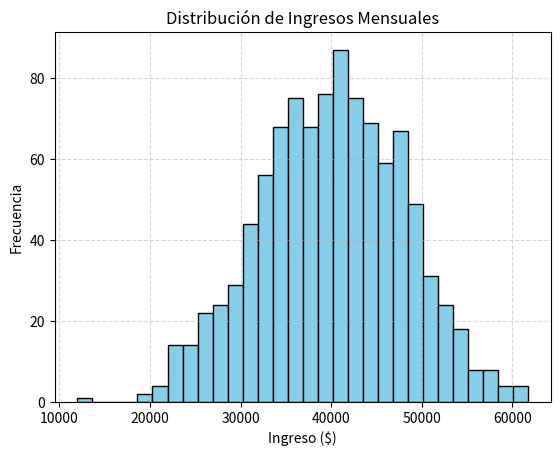

The matplotlib source for this figure:
# Representación vectorial
import numpy as np
usuario_A = np.array([120, 10, 5])
usuario_B = np.array([180, 15, 8])

print("Usuario A:", usuario_A)
print("Usuario B:", usuario_B)

# Estadística con pandas
import pandas as pd
data = {
    'edad': [22, 25, 30, 35, 40, 28, 33, 45, 50, 27],
    'salario': [28000, 32000, 40000, 45000, 50000, 35000, 42000, 55000, 60000, 33000]
}
df = pd.DataFrame(data)
print("\nEstadísticas descriptivas:")
print(df.describe())

print("\nCorrelación edad-salario:", df['edad'].corr(df['salario']))

# Distribución normal con matplotlib
import matplotlib.pyplot as plt
ingresos = np.random.normal(loc=40000, scale=8000, size=1000)

plt.hist(ingresos, bins=30, color='skyblue', edgecolor='black')
plt.title("Distribución de Ingresos Mensuales")
plt.xlabel("Ingreso ($)")
plt.ylabel("Frecuencia")
plt.grid(True, linestyle='--', alpha=0.5)
plt.show()
